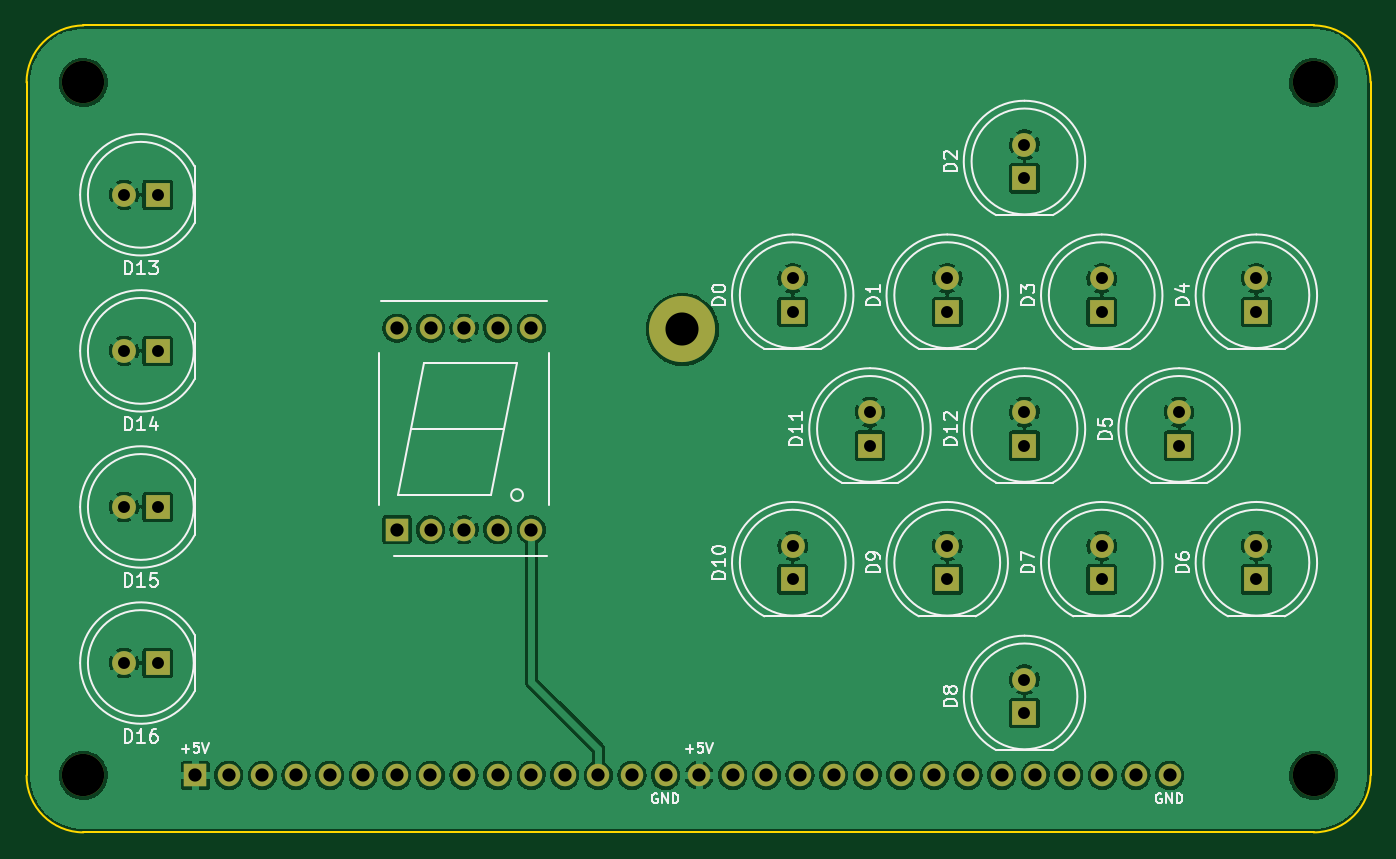
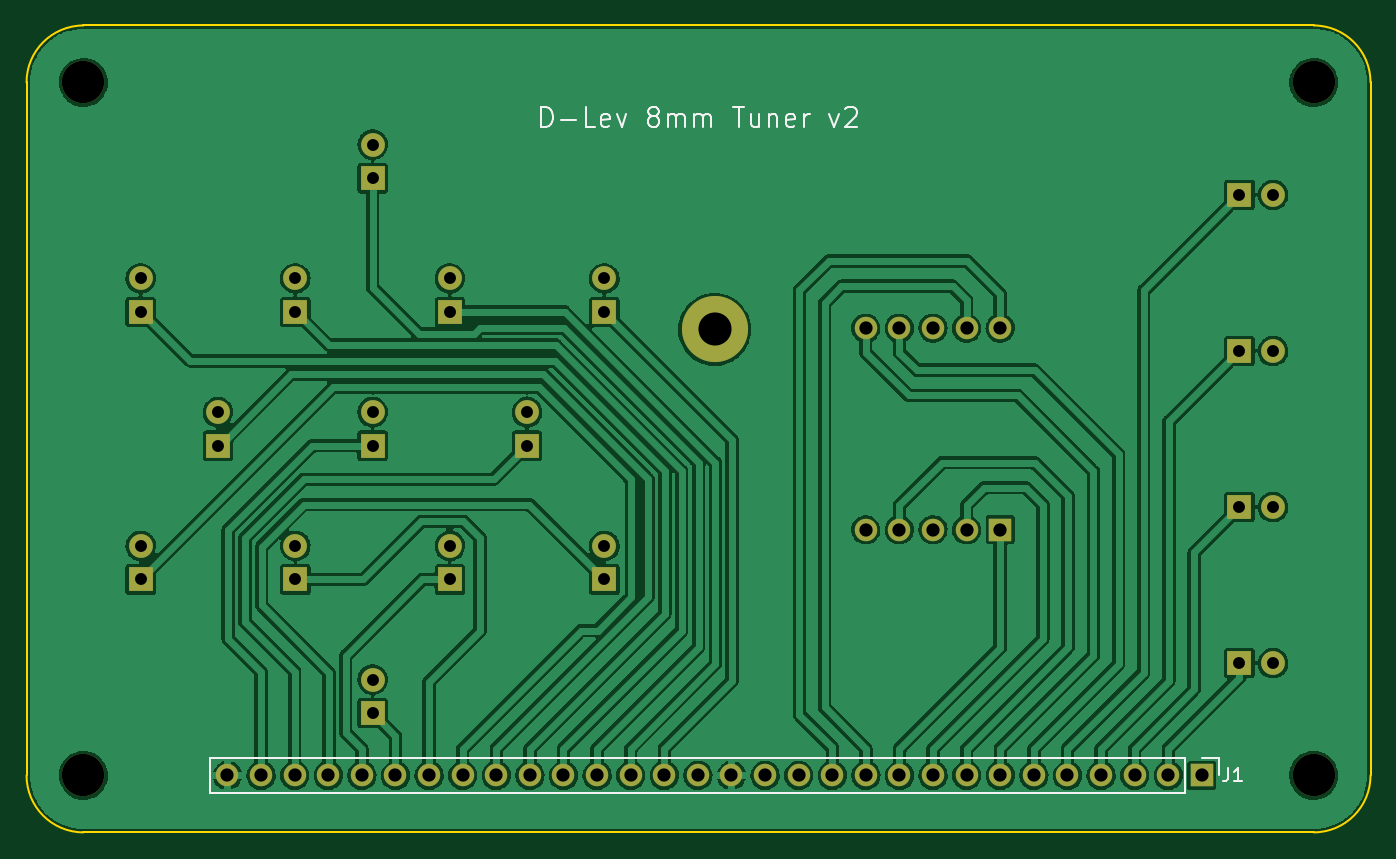
Circuit board: 9 layer files. Board 101.6 x 61.0 mm.
- bottom_copper: d-lev_8mm_tuner-B_Cu.gbl (263649 bytes)
- bottom_mask: d-lev_8mm_tuner-B_Mask.gbs (2827 bytes)
- bottom_silk: d-lev_8mm_tuner-B_Silkscreen.gbo (6965 bytes)
- outline: d-lev_8mm_tuner-Edge_Cuts.gm1 (1088 bytes)
- top_copper: d-lev_8mm_tuner-F_Cu.gtl (171077 bytes)
- top_mask: d-lev_8mm_tuner-F_Mask.gts (2827 bytes)
- top_silk: d-lev_8mm_tuner-F_Silkscreen.gto (22678 bytes)
- drill: d-lev_8mm_tuner-NPTH.drl (453 bytes)
- drill: d-lev_8mm_tuner-PTH.drl (1521 bytes)

=== bottom_copper: d-lev_8mm_tuner-B_Cu.gbl (263649 bytes, source omitted) ===
=== bottom_mask: d-lev_8mm_tuner-B_Mask.gbs ===
G04 #@! TF.GenerationSoftware,KiCad,Pcbnew,6.0.1-79c1e3a40b~116~ubuntu20.04.1*
G04 #@! TF.CreationDate,2022-02-03T13:13:37-05:00*
G04 #@! TF.ProjectId,d-lev_8mm_tuner,642d6c65-765f-4386-9d6d-5f74756e6572,rev?*
G04 #@! TF.SameCoordinates,Original*
G04 #@! TF.FileFunction,Soldermask,Bot*
G04 #@! TF.FilePolarity,Negative*
%FSLAX46Y46*%
G04 Gerber Fmt 4.6, Leading zero omitted, Abs format (unit mm)*
G04 Created by KiCad (PCBNEW 6.0.1-79c1e3a40b~116~ubuntu20.04.1) date 2022-02-03 13:13:37*
%MOMM*%
%LPD*%
G01*
G04 APERTURE LIST*
%ADD10R,1.700000X1.700000*%
%ADD11C,1.700000*%
%ADD12R,1.800000X1.800000*%
%ADD13C,1.800000*%
%ADD14C,3.200000*%
%ADD15C,5.000000*%
%ADD16C,2.900000*%
%ADD17O,1.700000X1.700000*%
G04 APERTURE END LIST*
D10*
X-22800000Y-7620000D03*
D11*
X-20260000Y-7620000D03*
X-17720000Y-7620000D03*
X-15180000Y-7620000D03*
X-12640000Y-7620000D03*
X-12640000Y7620000D03*
X-15180000Y7620000D03*
X-17720000Y7620000D03*
X-20260000Y7620000D03*
X-22800000Y7620000D03*
D12*
X42170000Y8840000D03*
D13*
X42170000Y11380000D03*
D12*
X7120000Y8840000D03*
D13*
X7120000Y11380000D03*
D12*
X18800000Y8840000D03*
D13*
X18800000Y11380000D03*
D12*
X24640000Y18950000D03*
D13*
X24640000Y21490000D03*
D12*
X30480000Y8840000D03*
D13*
X30480000Y11380000D03*
D12*
X36330000Y-1270000D03*
D13*
X36330000Y1270000D03*
D12*
X42170000Y-11380000D03*
D13*
X42170000Y-8840000D03*
D12*
X30480000Y-11380000D03*
D13*
X30480000Y-8840000D03*
D12*
X24640000Y-21490000D03*
D13*
X24640000Y-18950000D03*
D12*
X18800000Y-11380000D03*
D13*
X18800000Y-8840000D03*
D12*
X7120000Y-11380000D03*
D13*
X7120000Y-8840000D03*
D12*
X12960000Y-1270000D03*
D13*
X12960000Y1270000D03*
D12*
X24640000Y-1270000D03*
D13*
X24640000Y1270000D03*
D12*
X-40890000Y17700000D03*
D13*
X-43430000Y17700000D03*
D12*
X-40890000Y5900000D03*
D13*
X-43430000Y5900000D03*
D12*
X-40890000Y-5900000D03*
D13*
X-43430000Y-5900000D03*
D12*
X-40890000Y-17700000D03*
D13*
X-43430000Y-17700000D03*
D14*
X-46500000Y26190000D03*
X46500000Y26190000D03*
X46500000Y-26190000D03*
X-46500000Y-26190000D03*
D15*
X-1215000Y7516000D03*
D16*
X-1215000Y7516000D03*
D10*
X-38050000Y-26190000D03*
D17*
X-35510000Y-26190000D03*
X-32970000Y-26190000D03*
X-30430000Y-26190000D03*
X-27890000Y-26190000D03*
X-25350000Y-26190000D03*
X-22810000Y-26190000D03*
X-20270000Y-26190000D03*
X-17730000Y-26190000D03*
X-15190000Y-26190000D03*
X-12650000Y-26190000D03*
X-10110000Y-26190000D03*
X-7570000Y-26190000D03*
X-5030000Y-26190000D03*
X-2490000Y-26190000D03*
X50000Y-26190000D03*
X2590000Y-26190000D03*
X5130000Y-26190000D03*
X7670000Y-26190000D03*
X10210000Y-26190000D03*
X12750000Y-26190000D03*
X15290000Y-26190000D03*
X17830000Y-26190000D03*
X20370000Y-26190000D03*
X22910000Y-26190000D03*
X25450000Y-26190000D03*
X27990000Y-26190000D03*
X30530000Y-26190000D03*
X33070000Y-26190000D03*
X35610000Y-26190000D03*
M02*

=== bottom_silk: d-lev_8mm_tuner-B_Silkscreen.gbo (6965 bytes, source omitted) ===
=== outline: d-lev_8mm_tuner-Edge_Cuts.gm1 ===
G04 #@! TF.GenerationSoftware,KiCad,Pcbnew,6.0.1-79c1e3a40b~116~ubuntu20.04.1*
G04 #@! TF.CreationDate,2022-02-03T13:13:37-05:00*
G04 #@! TF.ProjectId,d-lev_8mm_tuner,642d6c65-765f-4386-9d6d-5f74756e6572,rev?*
G04 #@! TF.SameCoordinates,Original*
G04 #@! TF.FileFunction,Profile,NP*
%FSLAX46Y46*%
G04 Gerber Fmt 4.6, Leading zero omitted, Abs format (unit mm)*
G04 Created by KiCad (PCBNEW 6.0.1-79c1e3a40b~116~ubuntu20.04.1) date 2022-02-03 13:13:37*
%MOMM*%
%LPD*%
G01*
G04 APERTURE LIST*
G04 #@! TA.AperFunction,Profile*
%ADD10C,0.150000*%
G04 #@! TD*
G04 APERTURE END LIST*
D10*
X-50800000Y-26190000D02*
X-50800000Y26190000D01*
X-46500000Y30500000D02*
G75*
G03*
X-50800000Y26190000I5001J-4305001D01*
G01*
X46500000Y-30500000D02*
G75*
G03*
X50800000Y-26190000I-5001J4305001D01*
G01*
X46500000Y-30500000D02*
X-46500000Y-30500000D01*
X50800000Y26190000D02*
X50800000Y-26190000D01*
X50800000Y26190000D02*
G75*
G03*
X46500000Y30500000I-4305001J4999D01*
G01*
X-46500000Y30500000D02*
X46500000Y30500000D01*
X-50800000Y-26190000D02*
G75*
G03*
X-46500000Y-30500000I4305001J-4999D01*
G01*
M02*

=== top_copper: d-lev_8mm_tuner-F_Cu.gtl (171077 bytes, source omitted) ===
=== top_mask: d-lev_8mm_tuner-F_Mask.gts ===
G04 #@! TF.GenerationSoftware,KiCad,Pcbnew,6.0.1-79c1e3a40b~116~ubuntu20.04.1*
G04 #@! TF.CreationDate,2022-02-03T13:13:37-05:00*
G04 #@! TF.ProjectId,d-lev_8mm_tuner,642d6c65-765f-4386-9d6d-5f74756e6572,rev?*
G04 #@! TF.SameCoordinates,Original*
G04 #@! TF.FileFunction,Soldermask,Top*
G04 #@! TF.FilePolarity,Negative*
%FSLAX46Y46*%
G04 Gerber Fmt 4.6, Leading zero omitted, Abs format (unit mm)*
G04 Created by KiCad (PCBNEW 6.0.1-79c1e3a40b~116~ubuntu20.04.1) date 2022-02-03 13:13:37*
%MOMM*%
%LPD*%
G01*
G04 APERTURE LIST*
%ADD10R,1.700000X1.700000*%
%ADD11C,1.700000*%
%ADD12R,1.800000X1.800000*%
%ADD13C,1.800000*%
%ADD14C,3.200000*%
%ADD15C,5.000000*%
%ADD16C,2.900000*%
%ADD17O,1.700000X1.700000*%
G04 APERTURE END LIST*
D10*
X-22800000Y-7620000D03*
D11*
X-20260000Y-7620000D03*
X-17720000Y-7620000D03*
X-15180000Y-7620000D03*
X-12640000Y-7620000D03*
X-12640000Y7620000D03*
X-15180000Y7620000D03*
X-17720000Y7620000D03*
X-20260000Y7620000D03*
X-22800000Y7620000D03*
D12*
X42170000Y8840000D03*
D13*
X42170000Y11380000D03*
D12*
X7120000Y8840000D03*
D13*
X7120000Y11380000D03*
D12*
X18800000Y8840000D03*
D13*
X18800000Y11380000D03*
D12*
X24640000Y18950000D03*
D13*
X24640000Y21490000D03*
D12*
X30480000Y8840000D03*
D13*
X30480000Y11380000D03*
D12*
X36330000Y-1270000D03*
D13*
X36330000Y1270000D03*
D12*
X42170000Y-11380000D03*
D13*
X42170000Y-8840000D03*
D12*
X30480000Y-11380000D03*
D13*
X30480000Y-8840000D03*
D12*
X24640000Y-21490000D03*
D13*
X24640000Y-18950000D03*
D12*
X18800000Y-11380000D03*
D13*
X18800000Y-8840000D03*
D12*
X7120000Y-11380000D03*
D13*
X7120000Y-8840000D03*
D12*
X12960000Y-1270000D03*
D13*
X12960000Y1270000D03*
D12*
X24640000Y-1270000D03*
D13*
X24640000Y1270000D03*
D12*
X-40890000Y17700000D03*
D13*
X-43430000Y17700000D03*
D12*
X-40890000Y5900000D03*
D13*
X-43430000Y5900000D03*
D12*
X-40890000Y-5900000D03*
D13*
X-43430000Y-5900000D03*
D12*
X-40890000Y-17700000D03*
D13*
X-43430000Y-17700000D03*
D14*
X-46500000Y26190000D03*
X46500000Y26190000D03*
X46500000Y-26190000D03*
X-46500000Y-26190000D03*
D15*
X-1215000Y7516000D03*
D16*
X-1215000Y7516000D03*
D10*
X-38050000Y-26190000D03*
D17*
X-35510000Y-26190000D03*
X-32970000Y-26190000D03*
X-30430000Y-26190000D03*
X-27890000Y-26190000D03*
X-25350000Y-26190000D03*
X-22810000Y-26190000D03*
X-20270000Y-26190000D03*
X-17730000Y-26190000D03*
X-15190000Y-26190000D03*
X-12650000Y-26190000D03*
X-10110000Y-26190000D03*
X-7570000Y-26190000D03*
X-5030000Y-26190000D03*
X-2490000Y-26190000D03*
X50000Y-26190000D03*
X2590000Y-26190000D03*
X5130000Y-26190000D03*
X7670000Y-26190000D03*
X10210000Y-26190000D03*
X12750000Y-26190000D03*
X15290000Y-26190000D03*
X17830000Y-26190000D03*
X20370000Y-26190000D03*
X22910000Y-26190000D03*
X25450000Y-26190000D03*
X27990000Y-26190000D03*
X30530000Y-26190000D03*
X33070000Y-26190000D03*
X35610000Y-26190000D03*
M02*

=== top_silk: d-lev_8mm_tuner-F_Silkscreen.gto (22678 bytes, source omitted) ===
=== drill: d-lev_8mm_tuner-NPTH.drl ===
M48
; DRILL file {KiCad 6.0.1-79c1e3a40b~116~ubuntu20.04.1} date Thu 03 Feb 2022 01:13:44 PM EST
; FORMAT={-:-/ absolute / metric / decimal}
; #@! TF.CreationDate,2022-02-03T13:13:44-05:00
; #@! TF.GenerationSoftware,Kicad,Pcbnew,6.0.1-79c1e3a40b~116~ubuntu20.04.1
; #@! TF.FileFunction,NonPlated,1,2,NPTH
FMAT,2
METRIC
; #@! TA.AperFunction,NonPlated,NPTH,ComponentDrill
T1C3.200
%
G90
G05
T1
X-46.5Y26.19
X-46.5Y-26.19
X46.5Y26.19
X46.5Y-26.19
T0
M30

=== drill: d-lev_8mm_tuner-PTH.drl ===
M48
; DRILL file {KiCad 6.0.1-79c1e3a40b~116~ubuntu20.04.1} date Thu 03 Feb 2022 01:13:44 PM EST
; FORMAT={-:-/ absolute / metric / decimal}
; #@! TF.CreationDate,2022-02-03T13:13:44-05:00
; #@! TF.GenerationSoftware,Kicad,Pcbnew,6.0.1-79c1e3a40b~116~ubuntu20.04.1
; #@! TF.FileFunction,Plated,1,2,PTH
FMAT,2
METRIC
; #@! TA.AperFunction,Plated,PTH,ComponentDrill
T1C0.900
; #@! TA.AperFunction,Plated,PTH,ComponentDrill
T2C1.000
; #@! TA.AperFunction,Plated,PTH,ComponentDrill
T3C2.500
%
G90
G05
T1
X-43.43Y17.7
X-43.43Y5.9
X-43.43Y-5.9
X-43.43Y-17.7
X-40.89Y17.7
X-40.89Y5.9
X-40.89Y-5.9
X-40.89Y-17.7
X7.12Y11.38
X7.12Y8.84
X7.12Y-8.84
X7.12Y-11.38
X12.96Y1.27
X12.96Y-1.27
X18.8Y11.38
X18.8Y8.84
X18.8Y-8.84
X18.8Y-11.38
X24.64Y21.49
X24.64Y18.95
X24.64Y1.27
X24.64Y-1.27
X24.64Y-18.95
X24.64Y-21.49
X30.48Y11.38
X30.48Y8.84
X30.48Y-8.84
X30.48Y-11.38
X36.33Y1.27
X36.33Y-1.27
X42.17Y11.38
X42.17Y8.84
X42.17Y-8.84
X42.17Y-11.38
T2
X-38.05Y-26.19
X-35.51Y-26.19
X-32.97Y-26.19
X-30.43Y-26.19
X-27.89Y-26.19
X-25.35Y-26.19
X-22.81Y-26.19
X-22.8Y7.62
X-22.8Y-7.62
X-20.27Y-26.19
X-20.26Y7.62
X-20.26Y-7.62
X-17.73Y-26.19
X-17.72Y7.62
X-17.72Y-7.62
X-15.19Y-26.19
X-15.18Y7.62
X-15.18Y-7.62
X-12.65Y-26.19
X-12.64Y7.62
X-12.64Y-7.62
X-10.11Y-26.19
X-7.57Y-26.19
X-5.03Y-26.19
X-2.49Y-26.19
X0.05Y-26.19
X2.59Y-26.19
X5.13Y-26.19
X7.67Y-26.19
X10.21Y-26.19
X12.75Y-26.19
X15.29Y-26.19
X17.83Y-26.19
X20.37Y-26.19
X22.91Y-26.19
X25.45Y-26.19
X27.99Y-26.19
X30.53Y-26.19
X33.07Y-26.19
X35.61Y-26.19
T3
X-1.215Y7.516
T0
M30
